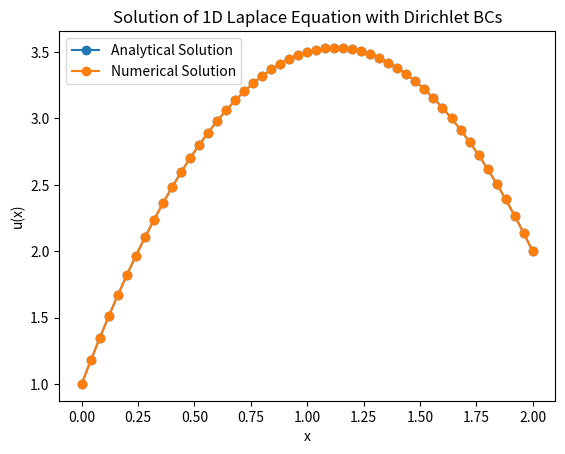

This chart was generated by the following Python code:
import numpy as np 
import matplotlib.pyplot as plt


def u(x):
    return np.exp(x)

def u_prime(x):
    return 3*x**2


def forwards_diff(f, a, delta_x):
    u_a = f(a)
    u_b = f(a + delta_x)
    u_prime = (u_b - u_a) / delta_x
    return u_prime

def backwards_diff(f, a, delta_x):
    u_a = f(a)
    u_b = f(a - delta_x)
    u_prime = (u_a - u_b) / delta_x
    return u_prime

def central_diff(f, a, delta_x):
    u_a = f(a)
    u_b = f(a + delta_x)
    u_c = f(a - delta_x)
    u_prime = (u_b - u_c) / (2*delta_x)
    return u_prime


def second_order_central(f,a, delta_x):
    u_a = f(a)
    u_b = f(a + delta_x)
    u_c = f(a - delta_x)
    u_prime = (u_b - 2*u_a + u_c) / (delta_x**2)
    return u_prime

def q(x):
    return 1

N = 50
a, b = 0, 2  # Domain
alpha, beta = 1, 2  # Dirichlet Boundary Conditions

dx = (b - a) / N  # Grid spacing

D = 1/4

# Points including boundaries
x = np.linspace(a, b, N+1)

# Initialize A matrix and b vector for the interior points only
A = np.zeros((N-1, N-1))
B = np.zeros(N-1)  # Right-hand side vector

# Constructing the matrix A for interior points
# for i in range(1,N):
#     A[i-1, i-1] = -2 * D - (dx**2) * q(x[i])
#     if i > 1:
#         A[i-1, i-2] = D  # Lower diagonal
#     if i < N-1:
#         A[i-1, i] = D # Upper diagonal

#Constructing A using np.fill_diagonal:
np.fill_diagonal(A, -2*D - (dx**2)*q(x))
np.fill_diagonal(A[1:], D)
np.fill_diagonal(A[:, 1:], D)

A = A / dx**2  # Apply the scaling factor


B[0] -= D * alpha / dx**2
B[-1] -= D * beta / dx**2
# Solve the system for the interior points
u_internal = np.linalg.solve(A, B)

# Construct the full solution vector including the boundary conditions
u = np.zeros(N+1)  # Full solution, including boundaries
u[0] = alpha  # Apply the left boundary condition
u[-1] = beta  # Apply the right boundary condition
u[1:N] = u_internal  # Insert the solution for the interior points


u = 1/(-2*D) * (x-a)*(x-b) + ((beta-alpha)/(b-a)) * (x-a) + alpha
plt.plot(x,u, '-o', label='Analytical Solution')

# Plotting
plt.plot(x, u, '-o', label='Numerical Solution')
plt.xlabel('x')
plt.ylabel('u(x)')
plt.title('Solution of 1D Laplace Equation with Dirichlet BCs')
plt.legend()
plt.show()








